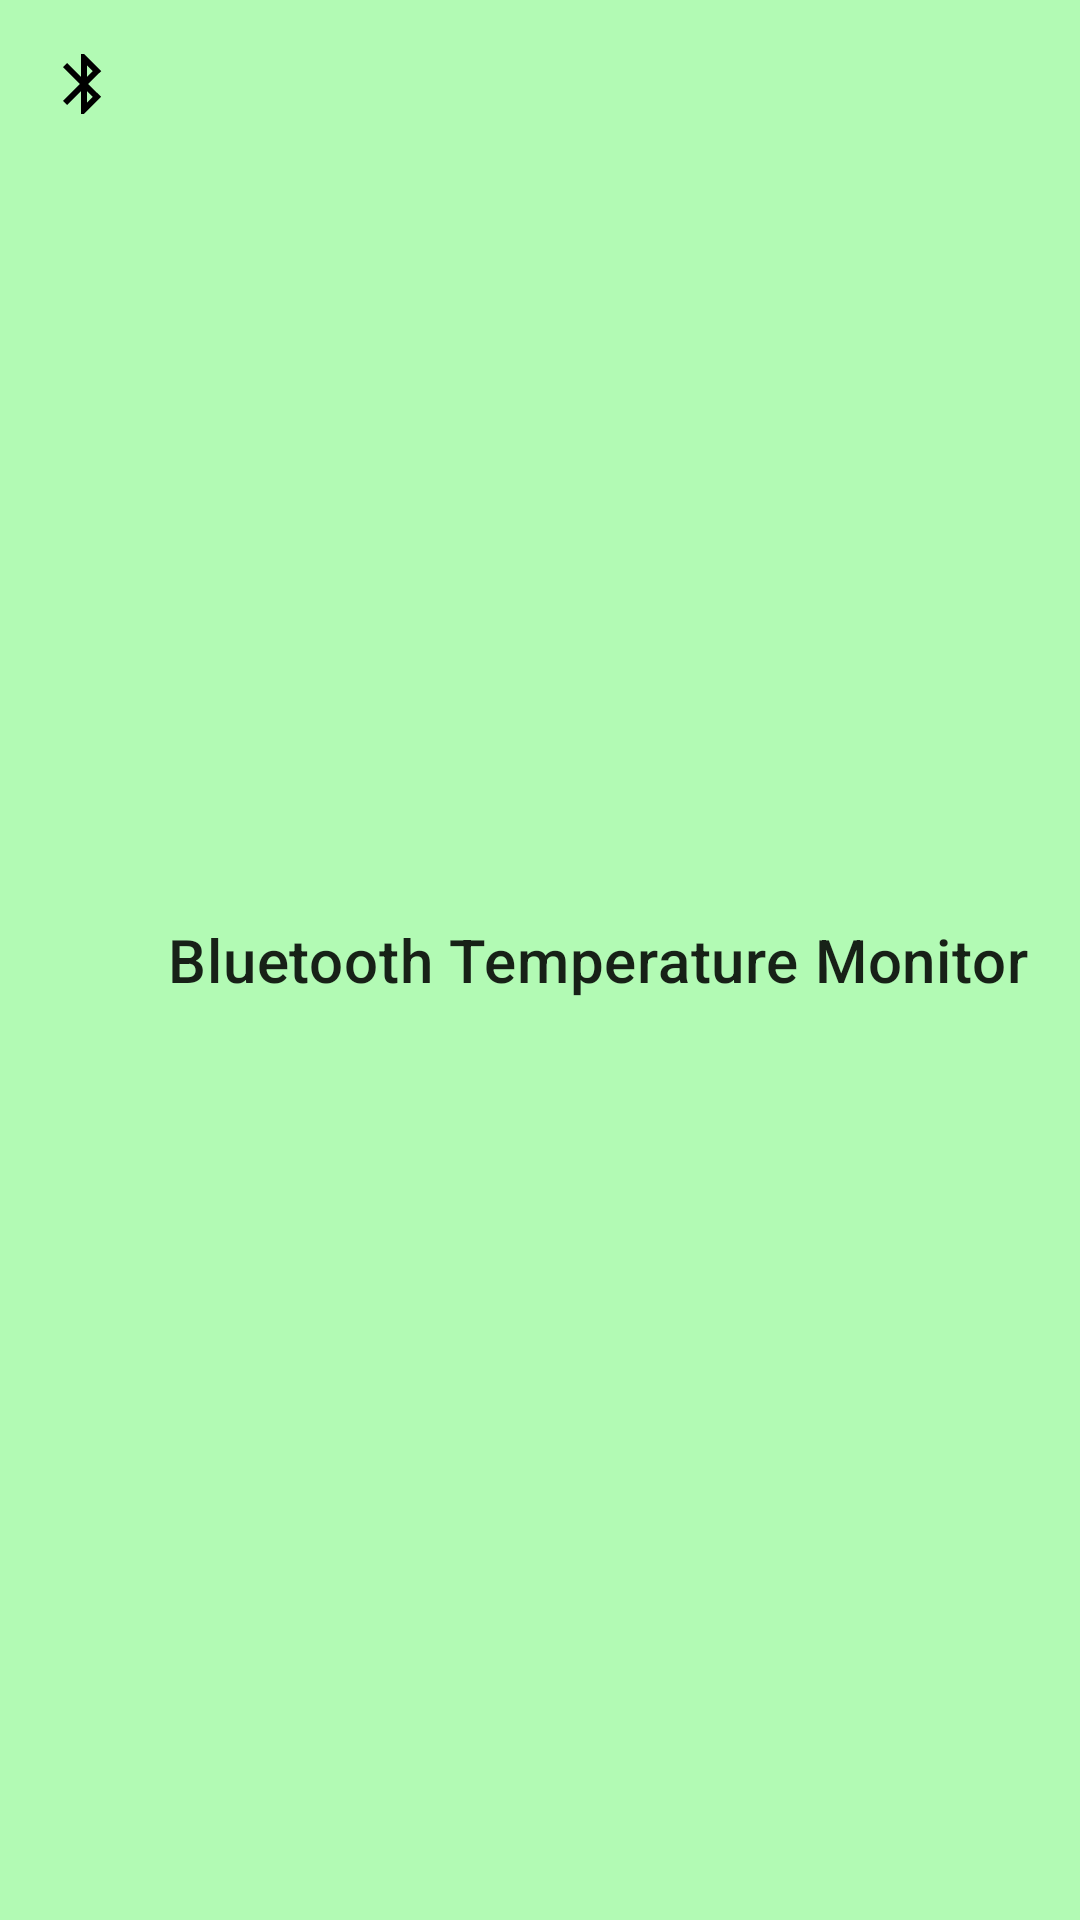

Write the Android layout XML for this screen, with the resource values it uses.
<!-- AndroidManifest.xml: application theme Theme.BluetoothTemperatureMonitor1 -->
<!-- res/layout/app_bar.xml -->
<?xml version="1.0" encoding="utf-8"?>
<com.google.android.material.appbar.MaterialToolbar xmlns:android="http://schemas.android.com/apk/res/android"
    xmlns:app="http://schemas.android.com/apk/res-auto"
    xmlns:tools="http://schemas.android.com/tools"
    android:layout_width="match_parent"
    android:layout_height="wrap_content"
    android:background="@color/primaryLightColor"
    app:contentInsetStartWithNavigation="@dimen/cardview_compat_inset_shadow"
    app:navigationIcon="@drawable/ic_baseline_bluetooth_24"
    app:navigationIconTint="#000000"
    app:title="@string/app_name"
    app:titleMarginEnd="0dp"
    app:titleMarginStart="0dp"
>

</com.google.android.material.appbar.MaterialToolbar>
<!-- resources referenced by this layout -->
<resources>
  <color name="primaryLightColor">#b2fab4</color>
  <!-- drawable ic_baseline_bluetooth_24 (drawable) -->
  <vector android:height="24dp" android:tint="#072ADC"
      android:viewportHeight="24" android:viewportWidth="24"
      android:width="24dp" xmlns:android="http://schemas.android.com/apk/res/android">
      <path android:fillColor="@android:color/white" android:pathData="M17.71,7.71L12,2h-1v7.59L6.41,5 5,6.41 10.59,12 5,17.59 6.41,19 11,14.41L11,22h1l5.71,-5.71 -4.3,-4.29 4.3,-4.29zM13,5.83l1.88,1.88L13,9.59L13,5.83zM14.88,16.29L13,18.17v-3.76l1.88,1.88z"/>
  </vector>
  <string name="app_name">Bluetooth Temperature Monitor</string>
  <style name="Theme.BluetoothTemperatureMonitor1" parent="Theme.MaterialComponents.DayNight.NoActionBar">
          
          <item name="colorPrimary">@color/primaryColor</item>
          <item name="colorPrimaryVariant">@color/primaryDarkColor</item>
          <item name="colorOnPrimary">@color/black</item>
          
          <item name="colorSecondary">@color/secondaryColor</item>
          <item name="colorSecondaryVariant">@color/secondaryDarkColor</item>
          <item name="colorOnSecondary">@color/black</item>
          
          <item name="android:statusBarColor" tools:targetApi="l">?attr/colorPrimaryVariant</item>
          
      </style>
  <color name="primaryColor">#81c784</color>
  <color name="primaryDarkColor">#519657</color>
  <color name="black">#FF000000</color>
  <color name="secondaryColor">#aed581</color>
  <color name="secondaryDarkColor">#7da453</color>
</resources>
